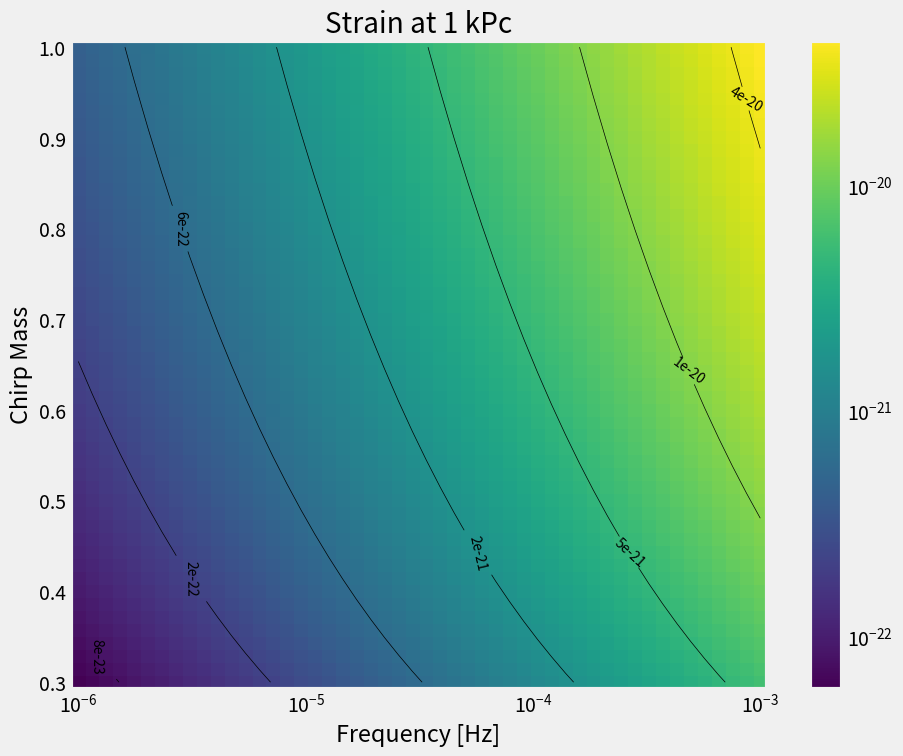
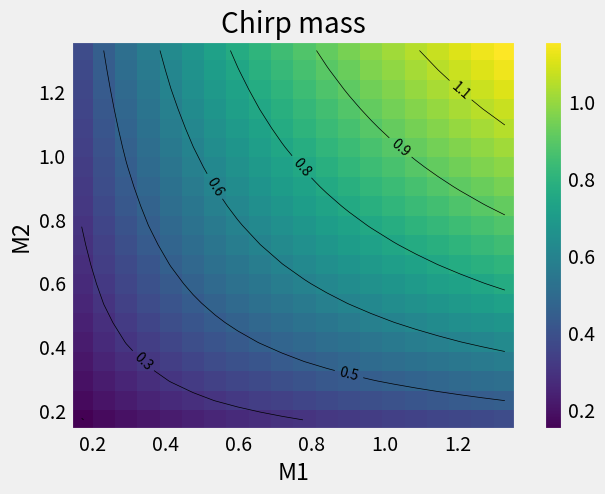

These charts were generated, in order, by the following Python code:
import numpy as np
import scipy.constants as scc
import matplotlib.pyplot as plt, matplotlib as mpl
mpl.style.use(['fivethirtyeight'])

import matplotlib.colors as colors

def kpcTom(k):
    return 3.086e19*k

M_sol = 1.989e30

def Mchirp(M1, M2):
    return (M1*M2)**(3/5)/(M1+M2)**(1/5)

def dfdt(f=1e-3, M=1):
    return 3.7e-6*M**(5/3)*f**(11/3)

def h(r=1, f=1e-3, M=1):
    return 2*(4*np.pi)**2*f**(2/3)*scc.G**(5/3)/scc.c**4*\
        (M*M_sol)**(5/3)/(kpcTom(r))


mc_ = np.linspace(.3,1,50)
f_ = np.logspace(-6,-3,50)
mc,f = np.meshgrid(mc_,f_)
h_vals = h(f=f,M=mc)

levels = np.logspace(-23,-19,10)

fig, ax = plt.subplots(figsize=(10,8))
im = ax.pcolormesh(f, mc, h_vals, \
    norm=colors.LogNorm(vmin=h_vals.min(), vmax=h_vals.max()))
fig.colorbar(im, ax=ax)
cont = ax.contour(f, mc, h_vals , levels, linewidths=.5,colors='k')
ax.clabel(cont, fmt='%1.0e',inline=1, fontsize=10)
ax.set_xlabel('Frequency [Hz]')
ax.set_ylabel('Chirp Mass')
ax.set_xscale('log')
ax.set_title('Strain at 1 kPc')
fig.savefig('Strain1kpc.pdf')

m_ = np.linspace(.17,1.33,20)
m1, m2 = np.meshgrid(m_,m_)
mc = Mchirp(m1,m2)

fig, ax = plt.subplots()
im = ax.pcolormesh(m1, m2, mc)
fig.colorbar(im, ax=ax)
cont = ax.contour(m1, m2, mc, linewidths=.5,colors='k')
ax.clabel(cont, fmt='%1.1f',inline=1, fontsize=10)
ax.set_xlabel('M1')
ax.set_ylabel('M2')
ax.set_title('Chirp mass')
#fig.tight_layout()

